Run: headless pygame with SDL's dummy video driver; simulated clock (each Clock.tick advances the game by its frame time, no real sleeping); random seed 0; keys injected as events and as key.get_pressed() state; no mouse input.
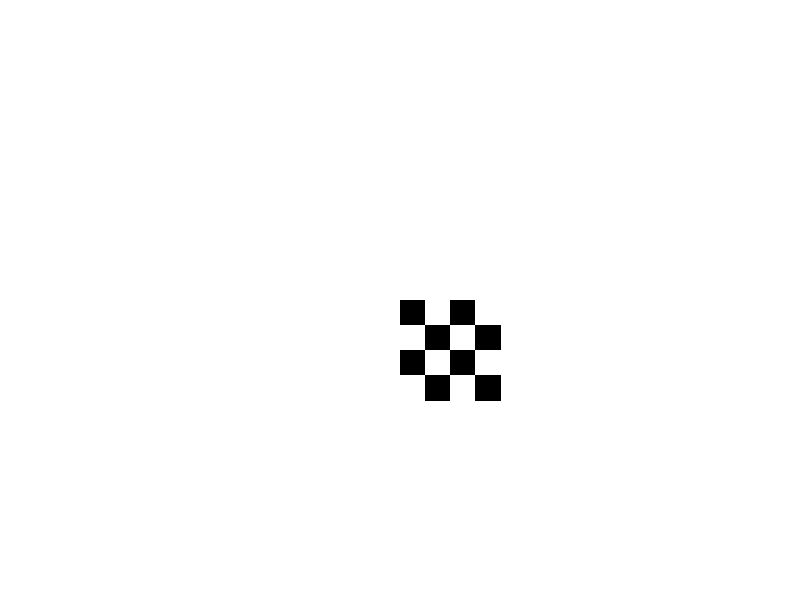
Frame 1 of 4 · flips 1–60 · no input
Frame 2 of 4 · flips 61–180 · tapped SPACE, RETURN · held RIGHT (→), D · screen unchanged from frame 1, image omitted
Frame 3 of 4 · flips 181–300 · held DOWN (↓), S · screen unchanged from frame 2, image omitted
Frame 4 of 4 · flips 301–420 · held LEFT (←), A, UP (↑), W · screen unchanged from frame 3, image omitted

The pygame program that drew these frames:

import pygame
import math

pygame.init()

screen_width  = 800
screen_height = 600
screen = pygame.display.set_mode((screen_width, screen_height))
pygame.display.set_caption('board')

# Colors
WHITE  = (255,  255,    255)
BLACK  = (0,    0,      0)
RED    = (255,  0,      0)
GREEN  = (0,    255,    0)
BLUE   = (0,    0,      255)
PURPLE = (128,  0,      128)
ORANGE = (255,  165,    0)

def checkerboard(x_location = screen_width/2, y_location = screen_height/2, board_width = 100, board_height = 100, n_squares = 4, dark_square_color = BLACK, light_squre_color = WHITE):

    x_offset = board_width/n_squares
    y_offset = board_height/n_squares

    for i in range (n_squares):
        for j in range (n_squares):
            if((j + i)%2 == 0):
                pygame.draw.polygon(screen, dark_square_color, [(j * x_offset + x_location, i * y_offset + y_location), ((j+1)*x_offset + x_location, i*y_offset + y_location), ((j+1)*x_offset + x_location, (i+1)*y_offset + y_location), (j*x_offset + x_location, (i+1)*y_offset + y_location)])
            else:
                pygame.draw.polygon(screen, light_squre_color, [(j * x_offset + x_location, i * y_offset + y_location), ((j+1)*x_offset + x_location, i*y_offset + y_location), ((j+1)*x_offset + x_location, (i+1)*y_offset + y_location), (j*x_offset + x_location, (i+1)*y_offset + y_location)])

running = True
while running:
    screen.fill(WHITE)

    checkerboard()

    for event in pygame.event.get():
        if event.type == pygame.QUIT:
            running = False

    pygame.display.update()

pygame.quit()
